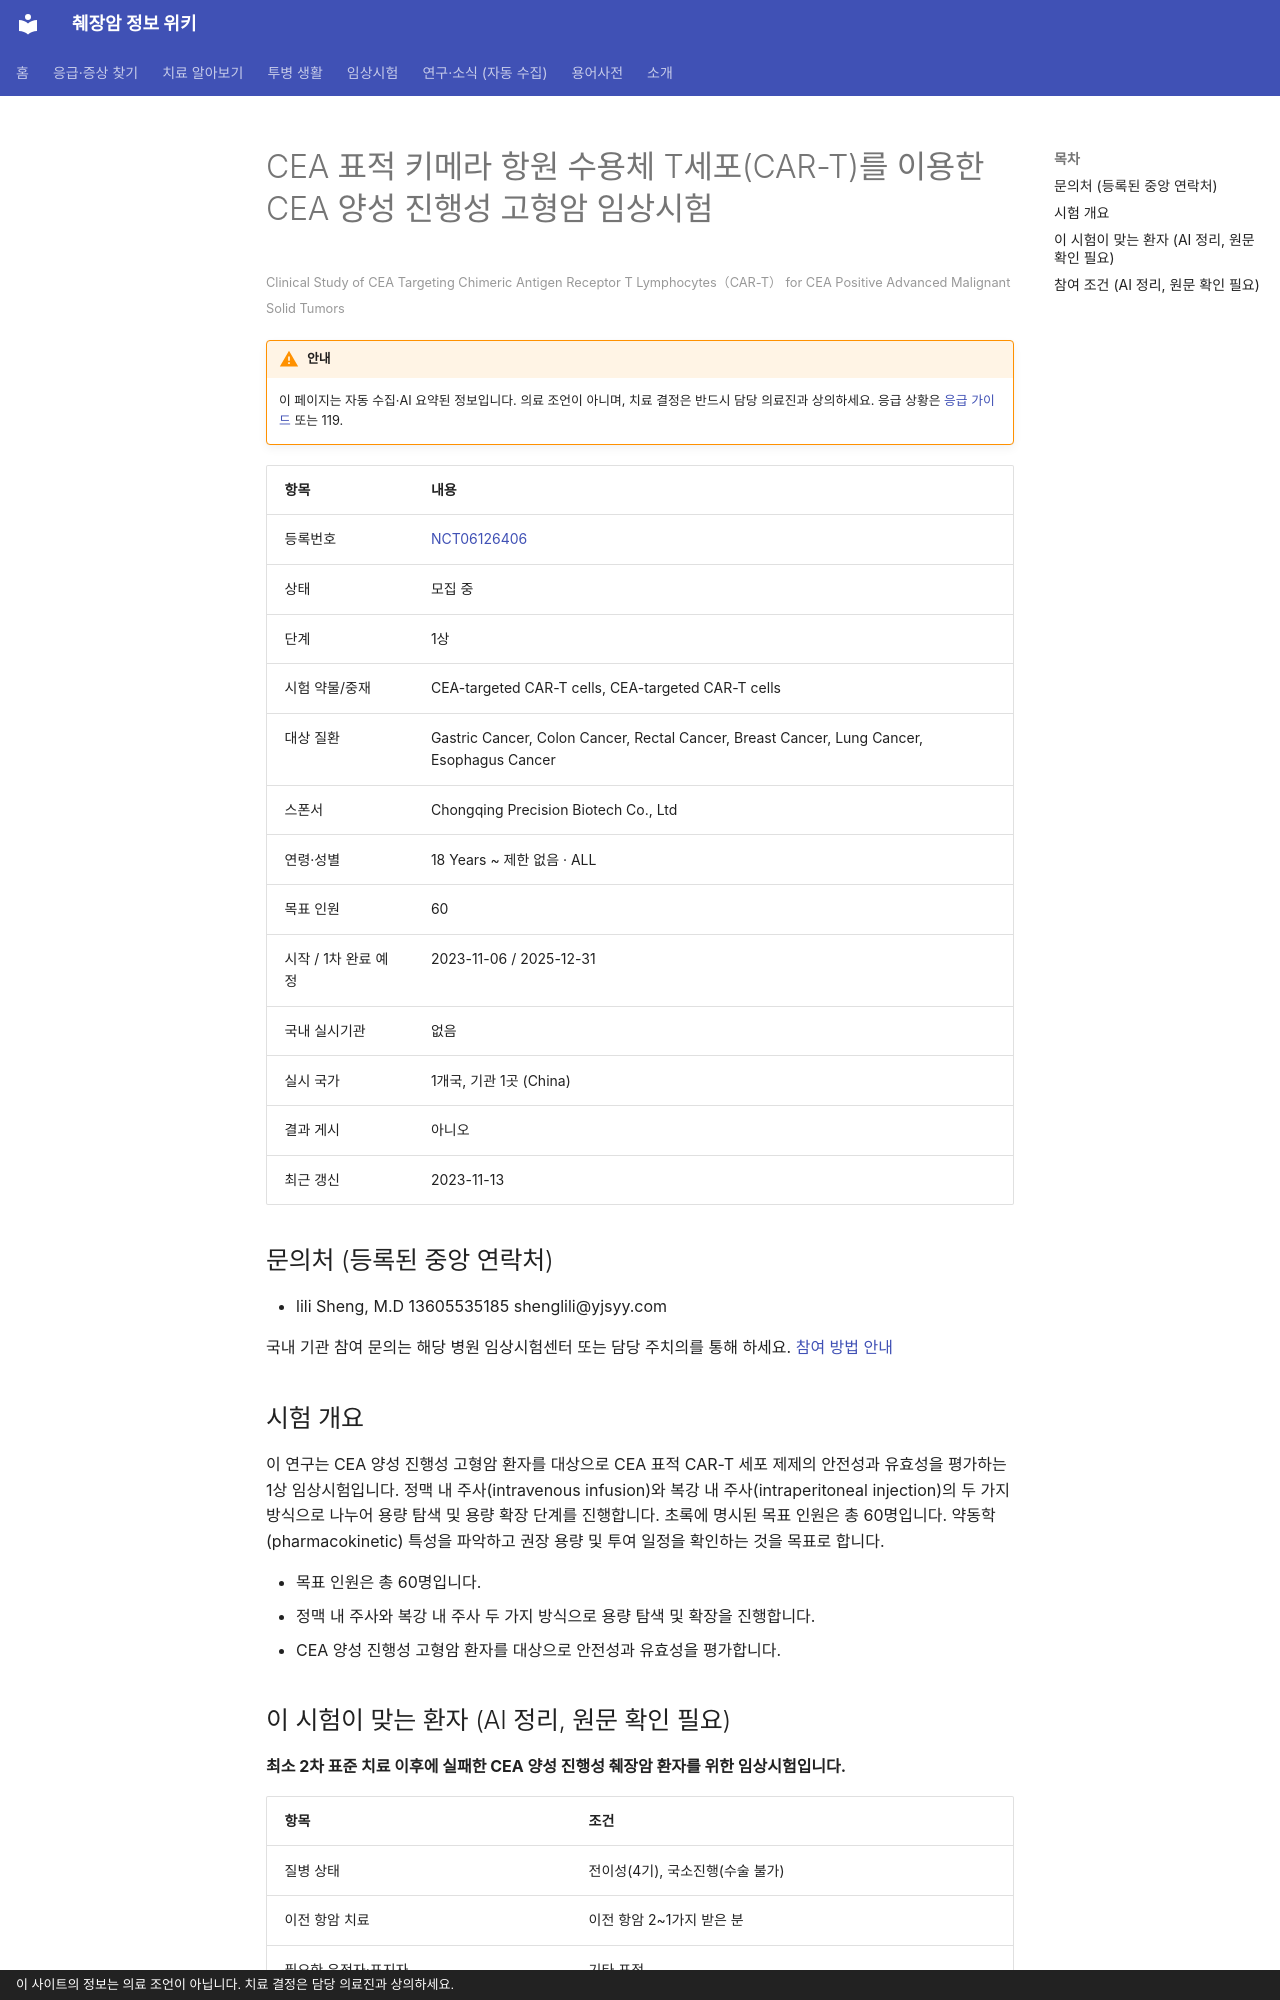

repository: hizorro88-rgb/papersearcher · page: _generated/trials/NCT06126406/index.html · generator: mkdocs · copyright: 이 사이트의 정보는 의료 조언이 아닙니다. 치료 결정은 담당 의료진과 상의하세요.

---
title: "NCT06126406 CEA 표적 키메라 항원 수용체 T세포(CAR-T)를 이용한 CEA 양성 진행성 고형암 임상시험"
description: "1상 · 모집 중"
comments: true
search:
  boost: 0.4
---

# CEA 표적 키메라 항원 수용체 T세포(CAR-T)를 이용한 CEA 양성 진행성 고형암 임상시험

<small>Clinical Study of CEA Targeting Chimeric Antigen Receptor T Lymphocytes（CAR-T） for CEA Positive Advanced Malignant Solid Tumors</small>

!!! warning "안내"
    이 페이지는 자동 수집·AI 요약된 정보입니다. 의료 조언이 아니며, 치료 결정은 반드시 담당 의료진과 상의하세요. 응급 상황은 [응급 가이드](../../guides/emergency/index.md) 또는 119.

| 항목 | 내용 |
|---|---|
| 등록번호 | [NCT06126406](https://clinicaltrials.gov/study/NCT06126406) |
| 상태 | 모집 중 |
| 단계 | 1상 |
| 시험 약물/중재 | CEA-targeted CAR-T cells, CEA-targeted CAR-T cells |
| 대상 질환 | Gastric Cancer, Colon Cancer, Rectal Cancer, Breast Cancer, Lung Cancer, Esophagus Cancer |
| 스폰서 | Chongqing Precision Biotech Co., Ltd |
| 연령·성별 | 18 Years ~ 제한 없음 · ALL |
| 목표 인원 | 60 |
| 시작 / 1차 완료 예정 | 2023-11-06 / 2025-12-31 |
| 국내 실시기관 | 없음 |
| 실시 국가 | 1개국, 기관 1곳 (China) |
| 결과 게시 | 아니오 |
| 최근 갱신 | 2023-11-13 |

## 문의처 (등록된 중앙 연락처)

- lili Sheng, M.D 13605535185 shenglili@yjsyy.com

국내 기관 참여 문의는 해당 병원 임상시험센터 또는 담당 주치의를 통해 하세요. [참여 방법 안내](../../guides/trials/how-to-apply.md)

## 시험 개요

이 연구는 CEA 양성 진행성 고형암 환자를 대상으로 CEA 표적 CAR-T 세포 제제의 안전성과 유효성을 평가하는 1상 임상시험입니다. 정맥 내 주사(intravenous infusion)와 복강 내 주사(intraperitoneal injection)의 두 가지 방식으로 나누어 용량 탐색 및 용량 확장 단계를 진행합니다. 초록에 명시된 목표 인원은 총 60명입니다. 약동학(pharmacokinetic) 특성을 파악하고 권장 용량 및 투여 일정을 확인하는 것을 목표로 합니다.

- 목표 인원은 총 60명입니다.
- 정맥 내 주사와 복강 내 주사 두 가지 방식으로 용량 탐색 및 확장을 진행합니다.
- CEA 양성 진행성 고형암 환자를 대상으로 안전성과 유효성을 평가합니다.

## 이 시험이 맞는 환자 (AI 정리, 원문 확인 필요)

**최소 2차 표준 치료 이후에 실패한 CEA 양성 진행성 췌장암 환자를 위한 임상시험입니다.**

| 항목 | 조건 |
|---|---|
| 질병 상태 | 전이성(4기), 국소진행(수술 불가) |
| 이전 항암 치료 | 이전 항암 2~1가지 받은 분 |
| 필요한 유전자·표지자 | 기타 표적 |
| ECOG 수행능력 | 2 이하 |
| 측정 가능 병변 | 필요 |

주요 제외 기준: 중추신경계 전이 또는 수막 전이 · 활동성 또는 조절되지 않는 감염 · 장폐색, 활동성 위장관 출혈 · 조절되지 않는 심장 질환 · 임신 또는 수유 중인 여성

내 상황에 맞는지 한 번에 보려면 [맞춤 임상시험 찾기](../../guides/trials/finder.md).
